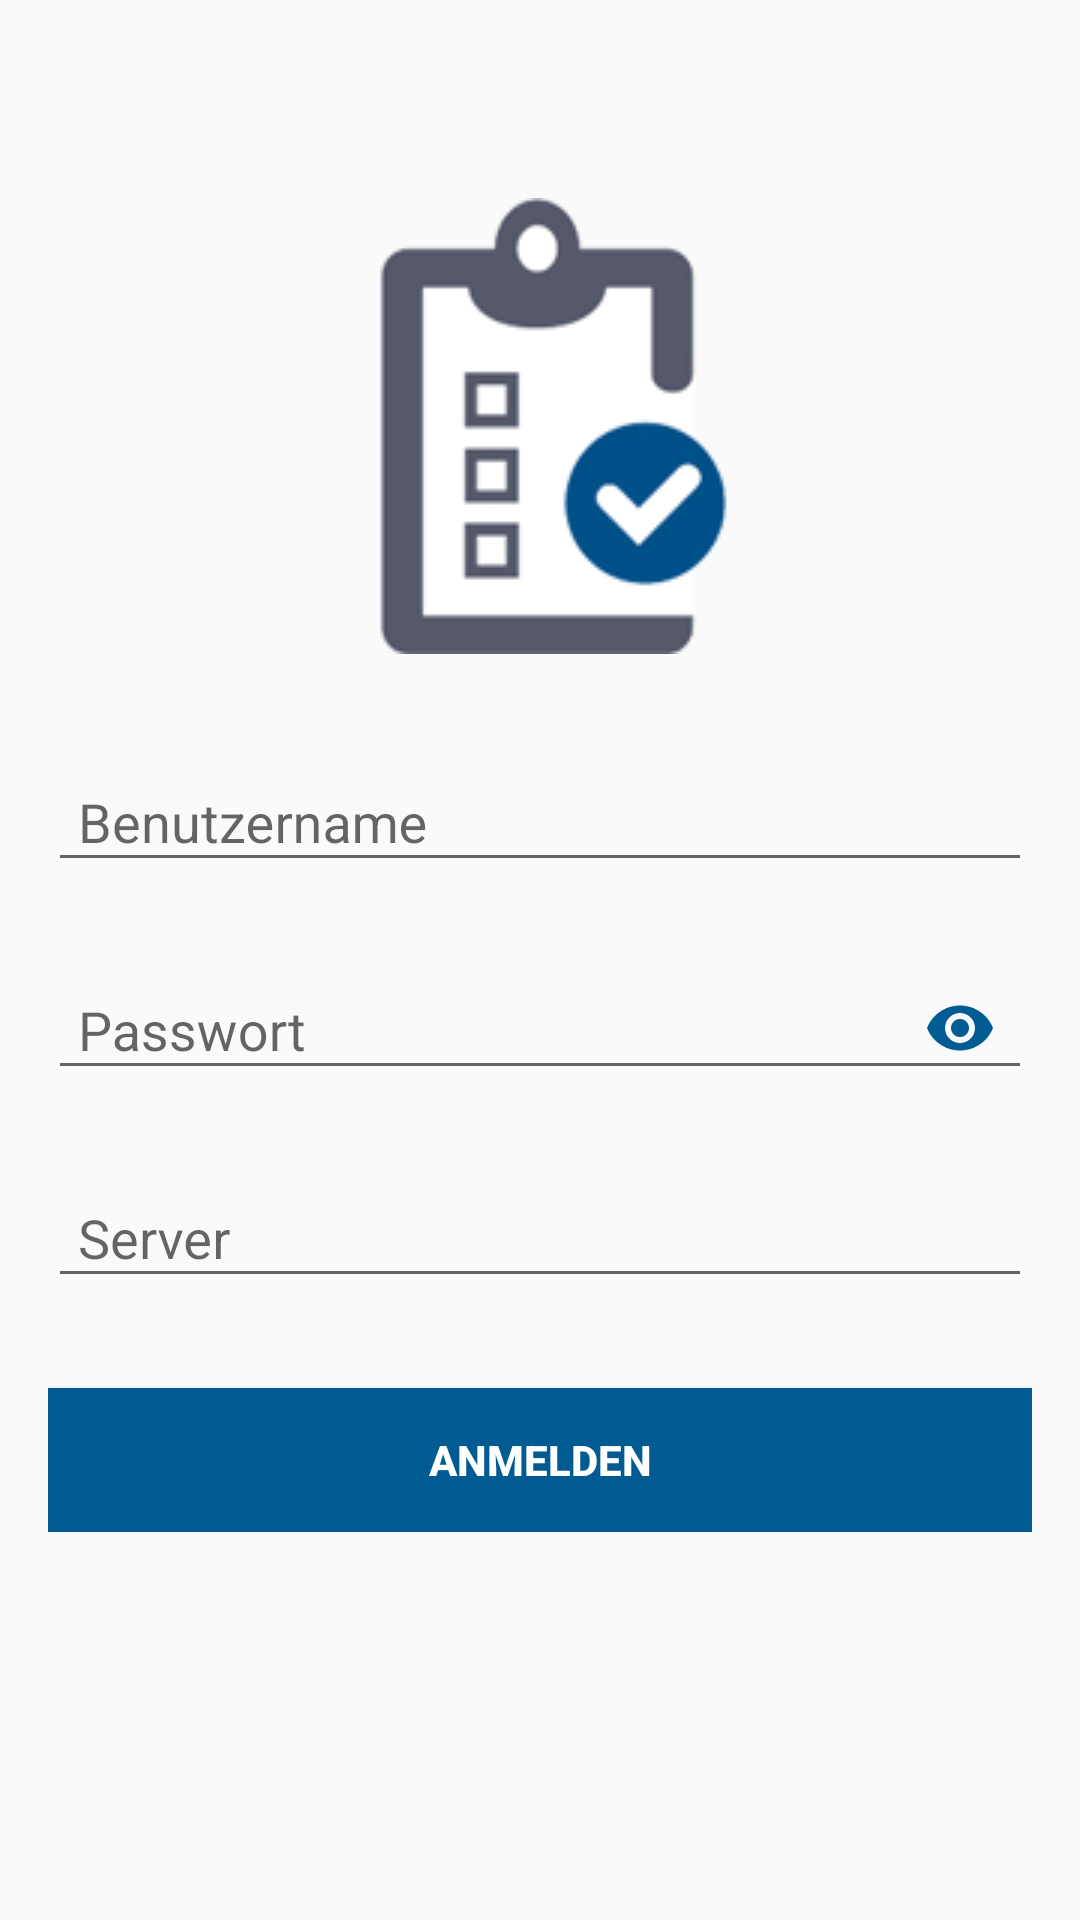

This screen was rendered from an Android layout file. Write that file and the resources it references.
<!-- AndroidManifest.xml: application theme AppTheme -->
<!-- res/layout/act_login.xml -->
<ScrollView
    xmlns:android="http://schemas.android.com/apk/res/android"
    xmlns:tools="http://schemas.android.com/tools"
    xmlns:app="http://schemas.android.com/apk/res-auto"
    android:layout_width="match_parent"
    android:layout_height="match_parent"
    tools:context="com.visafm.roombook.LoginActivity"
    android:paddingBottom="@dimen/activity_vertical_margin"
    android:paddingLeft="@dimen/activity_horizontal_margin"
    android:paddingRight="@dimen/activity_horizontal_margin"
    android:paddingTop="@dimen/activity_vertical_margin"
    android:scrollbars="none"
    >

    <LinearLayout
        android:layout_width="match_parent"
        android:layout_height="wrap_content"
        android:orientation="vertical"
        android:gravity="center"
        android:paddingTop="50dp"
        >

        <ImageView
            android:layout_width="wrap_content"
            android:layout_height="wrap_content"
            android:src="@drawable/large_logo"
            android:layout_marginBottom="20dp"
            />

        <com.google.android.material.textfield.TextInputLayout
            android:layout_width="match_parent"
			app:hintTextAppearance="@style/TextLabel"										 
            android:layout_height="wrap_content"
            android:paddingBottom="@dimen/padding_normal"
            >

            <com.google.android.material.textfield.TextInputEditText
                android:id="@+id/etUsername"
                android:layout_width="match_parent"
                android:layout_height="wrap_content"
                android:hint="@string/username"
                android:paddingLeft="@dimen/padding_normal"
                android:inputType="textPersonName"
                android:imeOptions="actionNext"
                />

        </com.google.android.material.textfield.TextInputLayout>

        <com.google.android.material.textfield.TextInputLayout
            android:layout_width="match_parent"
            android:layout_height="wrap_content"
            app:passwordToggleEnabled="true"
            android:paddingBottom="@dimen/padding_normal"
            app:passwordToggleTint="@color/colorPrimary"
            app:hintTextAppearance="@style/TextLabel">

            <com.google.android.material.textfield.TextInputEditText
                android:id="@+id/etPassword"
                android:layout_width="match_parent"
                android:layout_height="wrap_content"
                android:hint="@string/password"
                android:inputType="textPassword"
                android:paddingLeft="@dimen/padding_normal"
                android:imeOptions="actionNext"
                />

        </com.google.android.material.textfield.TextInputLayout>

        <com.google.android.material.textfield.TextInputLayout
            android:layout_width="match_parent"
            android:layout_height="wrap_content"
            app:hintTextAppearance="@style/TextLabel">

            <com.google.android.material.textfield.TextInputEditText
                android:id="@+id/etServer"
                android:layout_width="match_parent"
                android:layout_height="wrap_content"
                android:hint="@string/server"
                android:inputType="textUri"
                android:paddingLeft="@dimen/padding_normal"
                android:imeOptions="actionNext"
                />

        </com.google.android.material.textfield.TextInputLayout>

        <Button
            android:id="@+id/btnLogin"
            android:layout_width="match_parent"
            android:layout_height="wrap_content"
            android:text="@string/login_cap"
            android:layout_marginTop="30dp"
            android:background="@color/colorPrimary"
            android:textColor="@android:color/white"
            android:textStyle="bold"
            />
    </LinearLayout>

</ScrollView>
<!-- resources referenced by this layout -->
<resources>
  <color name="colorPrimary">#005B93</color>
  <dimen name="activity_horizontal_margin">16dp</dimen>
  <dimen name="activity_vertical_margin">16dp</dimen>
  <dimen name="padding_normal">10dp</dimen>
  <!-- drawable large_logo: png bitmap (drawable, 12222 bytes) -->
  <string name="login_cap">ANMELDEN</string>
  <string name="password">Passwort</string>
  <string name="server">Server</string>
  <string name="username">Benutzername</string>
  <style name="TextLabel" parent="TextAppearance.Design.Hint">
          <item name="android:textSize">16sp</item>
      </style>
  <style name="AppTheme" parent="Theme.AppCompat.Light.DarkActionBar">
          
          <item name="colorPrimary">@color/colorPrimary</item>
          <item name="colorPrimaryDark">@color/colorPrimaryDark</item>
          <item name="colorAccent">@color/colorPrimary</item>
      </style>
  <color name="colorPrimaryDark">#005184</color>
</resources>
